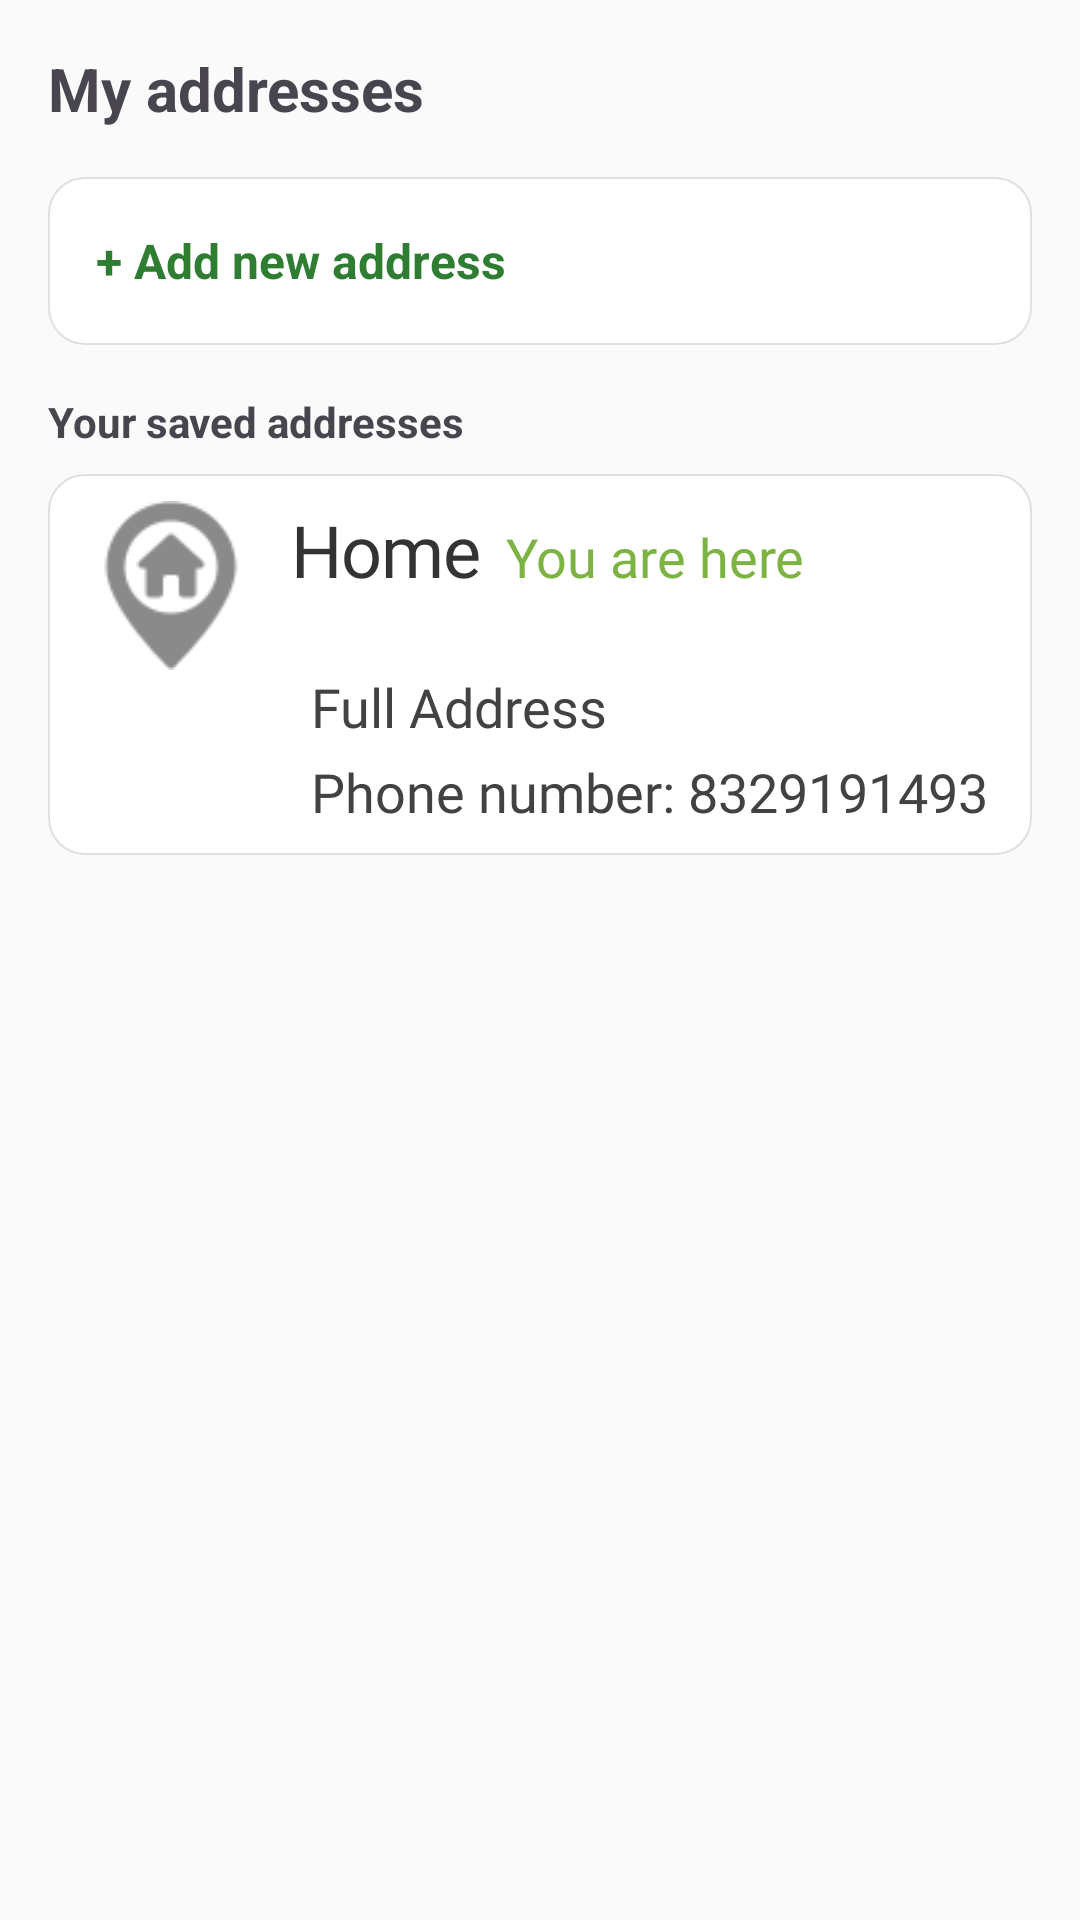

Write the Android layout XML for this screen, with the resource values it uses.
<!-- AndroidManifest.xml: application theme Theme.GDL -->
<!-- res/layout/fragment_my_addresses.xml -->
<ScrollView xmlns:android="http://schemas.android.com/apk/res/android"
    android:id="@+id/scrollView"
    android:layout_width="match_parent"
    android:layout_height="match_parent"
    android:background="#FAFAFA"
>

    <LinearLayout
        android:layout_width="match_parent"
        android:layout_height="wrap_content"
        android:orientation="vertical"
        android:padding="16dp">

        <TextView
            android:id="@+id/tvMyAddresses"
            android:layout_width="wrap_content"
            android:layout_height="wrap_content"
            android:text="My addresses"
            android:textSize="20sp"
            android:textStyle="bold"
            android:paddingBottom="16dp" />

        <LinearLayout
            android:layout_width="match_parent"
            android:layout_height="wrap_content"
            android:background="@drawable/bg_address_card"
            android:orientation="horizontal"
            android:padding="16dp"
            android:gravity="center_vertical">

            <TextView
                android:layout_width="0dp"
                android:layout_height="wrap_content"
                android:layout_weight="1"
                android:text="+ Add new address"
                android:textColor="#2E7D32"
                android:textSize="16sp"
                android:textStyle="bold" />

            <ImageView
                android:id="@+id/rightarrow"
                android:layout_width="24dp"
                android:layout_height="24dp"
               />
        </LinearLayout>

        <TextView
            android:layout_width="wrap_content"
            android:layout_height="wrap_content"
            android:text="Your saved addresses"
            android:textStyle="bold"
            android:textSize="14sp"
            android:layout_marginTop="16dp" />

        <include layout="@layout/item_saved_address" />

    </LinearLayout>
</ScrollView>
<!-- res/layout/item_saved_address.xml (included above) -->
<LinearLayout xmlns:android="http://schemas.android.com/apk/res/android"
    android:layout_width="match_parent"
    android:layout_height="wrap_content"
    android:orientation="vertical"
    android:background="@drawable/bg_address_card"
    android:padding="@dimen/padding_8dp"
    android:layout_marginTop="8dp">

    <LinearLayout
        android:layout_width="match_parent"
        android:layout_height="@dimen/padding_50dp"
        android:orientation="horizontal"
        android:gravity="top|left">

        <ImageView
            android:layout_width="wrap_content"
            android:layout_height="wrap_content"
            android:src="@drawable/home"
         />

        <TextView
            android:layout_width="wrap_content"
            android:layout_height="wrap_content"
            android:text="Home"
            android:layout_marginStart="8dp"
            android:textAppearance="@style/header_title" />

        <TextView
            android:layout_width="wrap_content"
            android:layout_height="wrap_content"
            android:text="You are here"
            android:layout_marginStart="8dp"
            android:textColor="@color/bg_createaccount"
            android:textAppearance="@style/textview" />
    </LinearLayout>

    <TextView
        android:id="@+id/txt_saveaddress"
        android:layout_width="match_parent"
        android:layout_height="wrap_content"
        android:text="Full Address"
        android:layout_marginStart="@dimen/padding_70dp"
        android:textAppearance="@style/textview" />

    <TextView
        android:layout_width="match_parent"
        android:layout_height="wrap_content"
        android:text="Phone number: 8329191493"
        android:layout_marginTop="4dp"
        android:layout_marginStart="@dimen/padding_70dp"
        android:textAppearance="@style/textview" />

</LinearLayout>
<!-- resources referenced by this layout -->
<resources>
  <color name="bg_createaccount">#7CB342</color>
  <dimen name="padding_50dp">50dp</dimen>
  <dimen name="padding_70dp">70dp</dimen>
  <dimen name="padding_8dp">8dp</dimen>
  <!-- drawable bg_address_card (drawable) -->
  <shape xmlns:android="http://schemas.android.com/apk/res/android"
      android:shape="rectangle">
      <solid android:color="#FFFFFF"/>
      <corners android:radius="12dp"/>
      <padding android:left="8dp" android:top="8dp" android:right="8dp" android:bottom="8dp"/>
      <stroke android:width="0.5dp" android:color="#E0E0E0"/>
  </shape>
  <!-- drawable home: png bitmap (drawable, 2462 bytes) -->
  <style name="header_title">
          <item name="android:textSize">24sp</item>
          <item name="android:fontFamily">@font/oswaldsemibold</item>
          <item name="android:textColor">@color/textheadline</item>
          <item name="android:letterSpacing">-0.01</item>
          <item name="android:lineSpacingExtra">-6sp</item>
          <item name="android:gravity">top</item>
          <item name="android:layout_marginTop">@dimen/padding_6dp</item>
      </style>
  <style name="textview">
  
          <item name="android:textSize">@dimen/textsize_16sp</item>
          <item name="android:fontFamily">@font/sourcesanregular</item>
          <item name="android:textColor">@color/textview</item>
          <item name="android:lineSpacingExtra">1sp</item>
          <item name="android:translationY">-0.53sp</item>
          <item name="android:gravity">top</item>
          <item name="android:layout_marginTop">@dimen/padding_6dp</item>
  
      </style>
  <style name="Theme.GDL" parent="Base.Theme.GDL" />
  <color name="textheadline">#333333</color>
  <dimen name="padding_6dp">6dp</dimen>
  <dimen name="textsize_16sp">16sp</dimen>
  <color name="textview">#424242</color>
  <style name="Base.Theme.GDL" parent="Theme.Material3.DayNight.NoActionBar">
          
  
          
      </style>
</resources>
